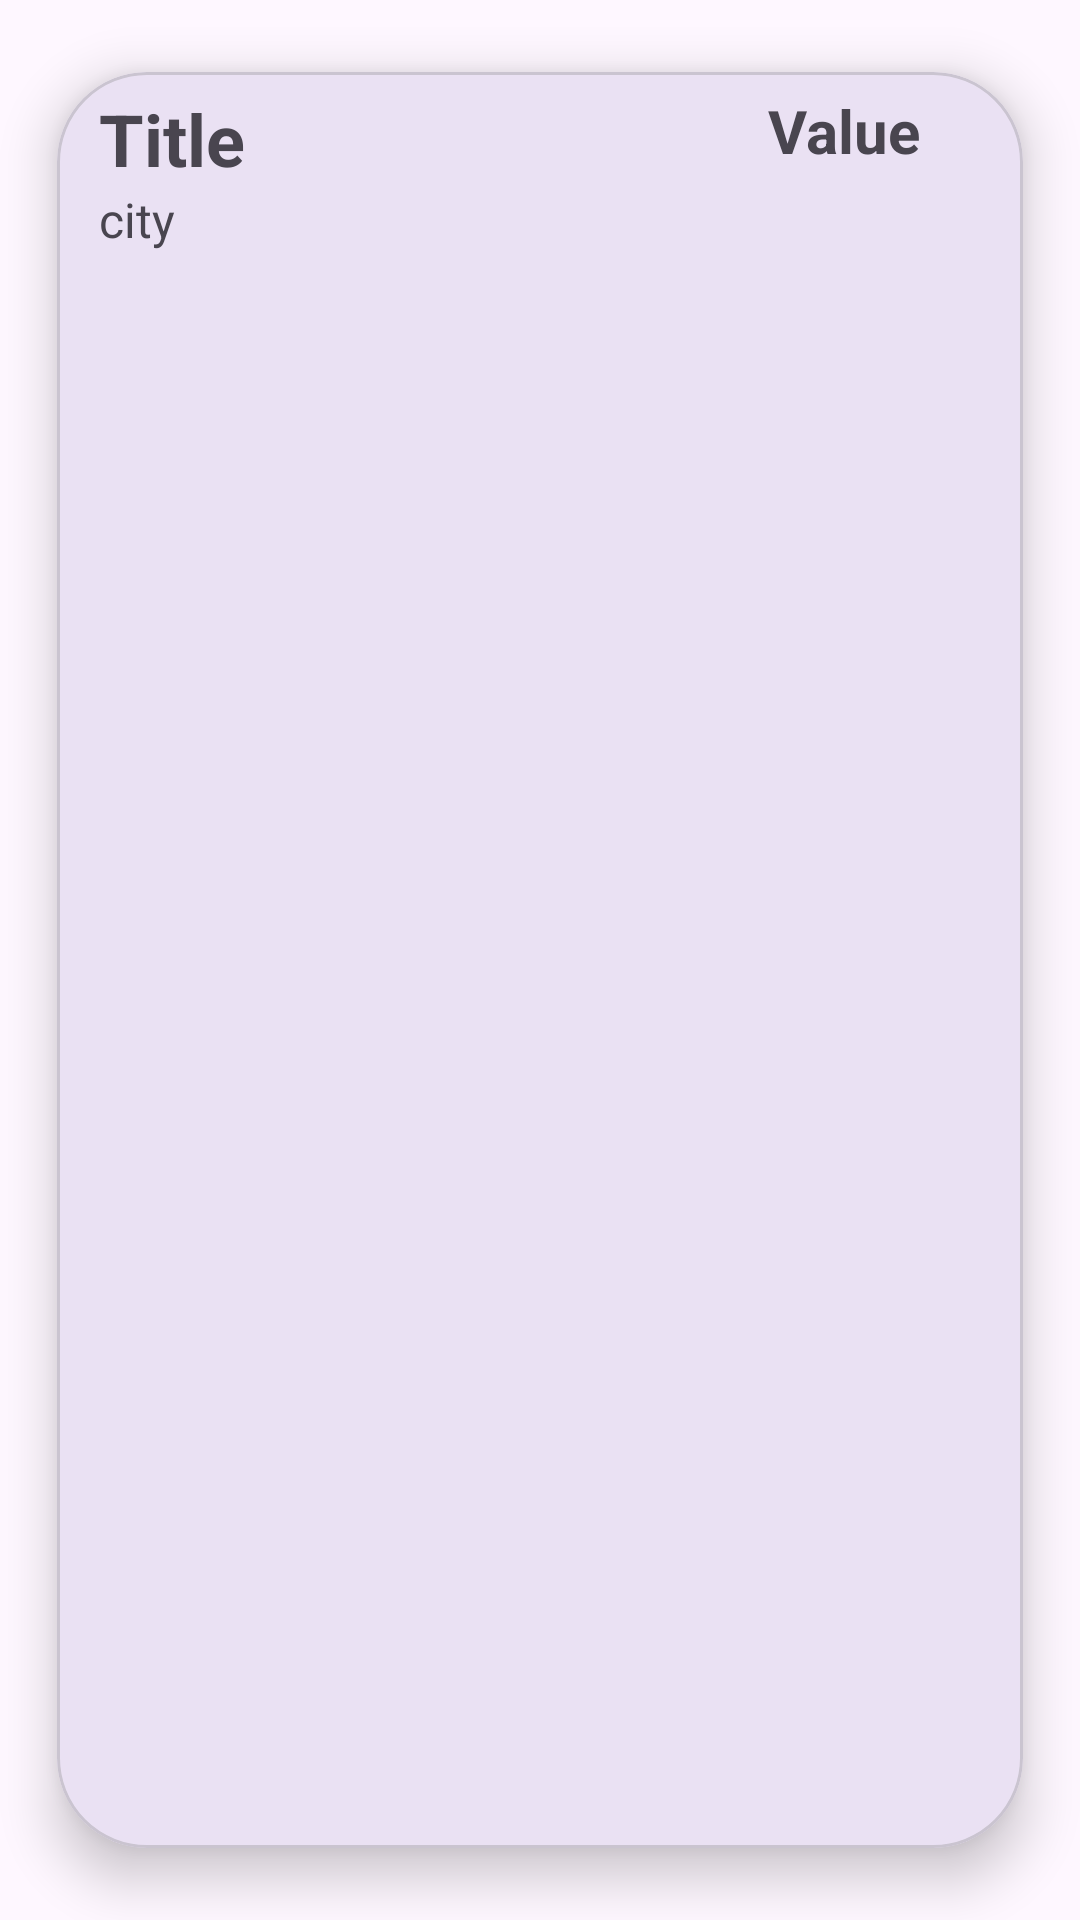

Layout XML and referenced resources for this Android screen:
<!-- AndroidManifest.xml: application theme Theme.ListaDeHoteles -->
<!-- res/layout/item.xml -->
<?xml version="1.0" encoding="utf-8"?>
<com.google.android.material.card.MaterialCardView xmlns:android="http://schemas.android.com/apk/res/android"
    xmlns:app="http://schemas.android.com/apk/res-auto"
    android:id="@+id/cvItem"
    android:layout_width="match_parent"
    android:layout_height="wrap_content"
    app:cardCornerRadius="30dp"
    app:cardElevation="10dp"
    app:cardUseCompatPadding="true"
    >

    <com.google.android.material.circularreveal.CircularRevealRelativeLayout
        android:layout_width="match_parent"
        android:layout_height="wrap_content"
        android:padding="6dp">

        <com.google.android.material.imageview.ShapeableImageView
            android:id="@+id/ivItem"
            android:layout_width="wrap_content"
            android:layout_height="wrap_content"
            android:layout_marginLeft="5dp"
            android:src="@drawable/baseline_apartment_24" />

        <com.google.android.material.textview.MaterialTextView
            android:id="@+id/tvItemName"
            android:layout_width="220dp"
            android:layout_height="wrap_content"
            android:layout_marginLeft="3dp"
            android:layout_toRightOf="@id/ivItem"
            android:text="Title"
            android:textAlignment="textStart"
            android:textSize="24sp"
            android:textStyle="bold" />

        <com.google.android.material.textview.MaterialTextView
            android:id="@+id/tvItemCity"
            android:layout_width="wrap_content"
            android:layout_height="wrap_content"
            android:layout_below="@id/tvItemName"
            android:layout_marginLeft="3dp"
            android:layout_toRightOf="@id/ivItem"
            android:text="city"
            android:textSize="16sp" />

        <com.google.android.material.textview.MaterialTextView
            android:id="@+id/tvItemPrice"
            android:layout_width="wrap_content"
            android:layout_height="wrap_content"
            android:layout_marginLeft="3dp"
            android:layout_toRightOf="@id/tvItemName"
            android:text="Value"
            android:textSize="20sp"
            android:textStyle="bold" />

    </com.google.android.material.circularreveal.CircularRevealRelativeLayout>
</com.google.android.material.card.MaterialCardView>
<!-- resources referenced by this layout -->
<resources>
  <style name="Theme.ListaDeHoteles" parent="Base.Theme.ListaDeHoteles" />
  <style name="Base.Theme.ListaDeHoteles" parent="Theme.Material3.DayNight.NoActionBar">
          
          
      </style>
</resources>
